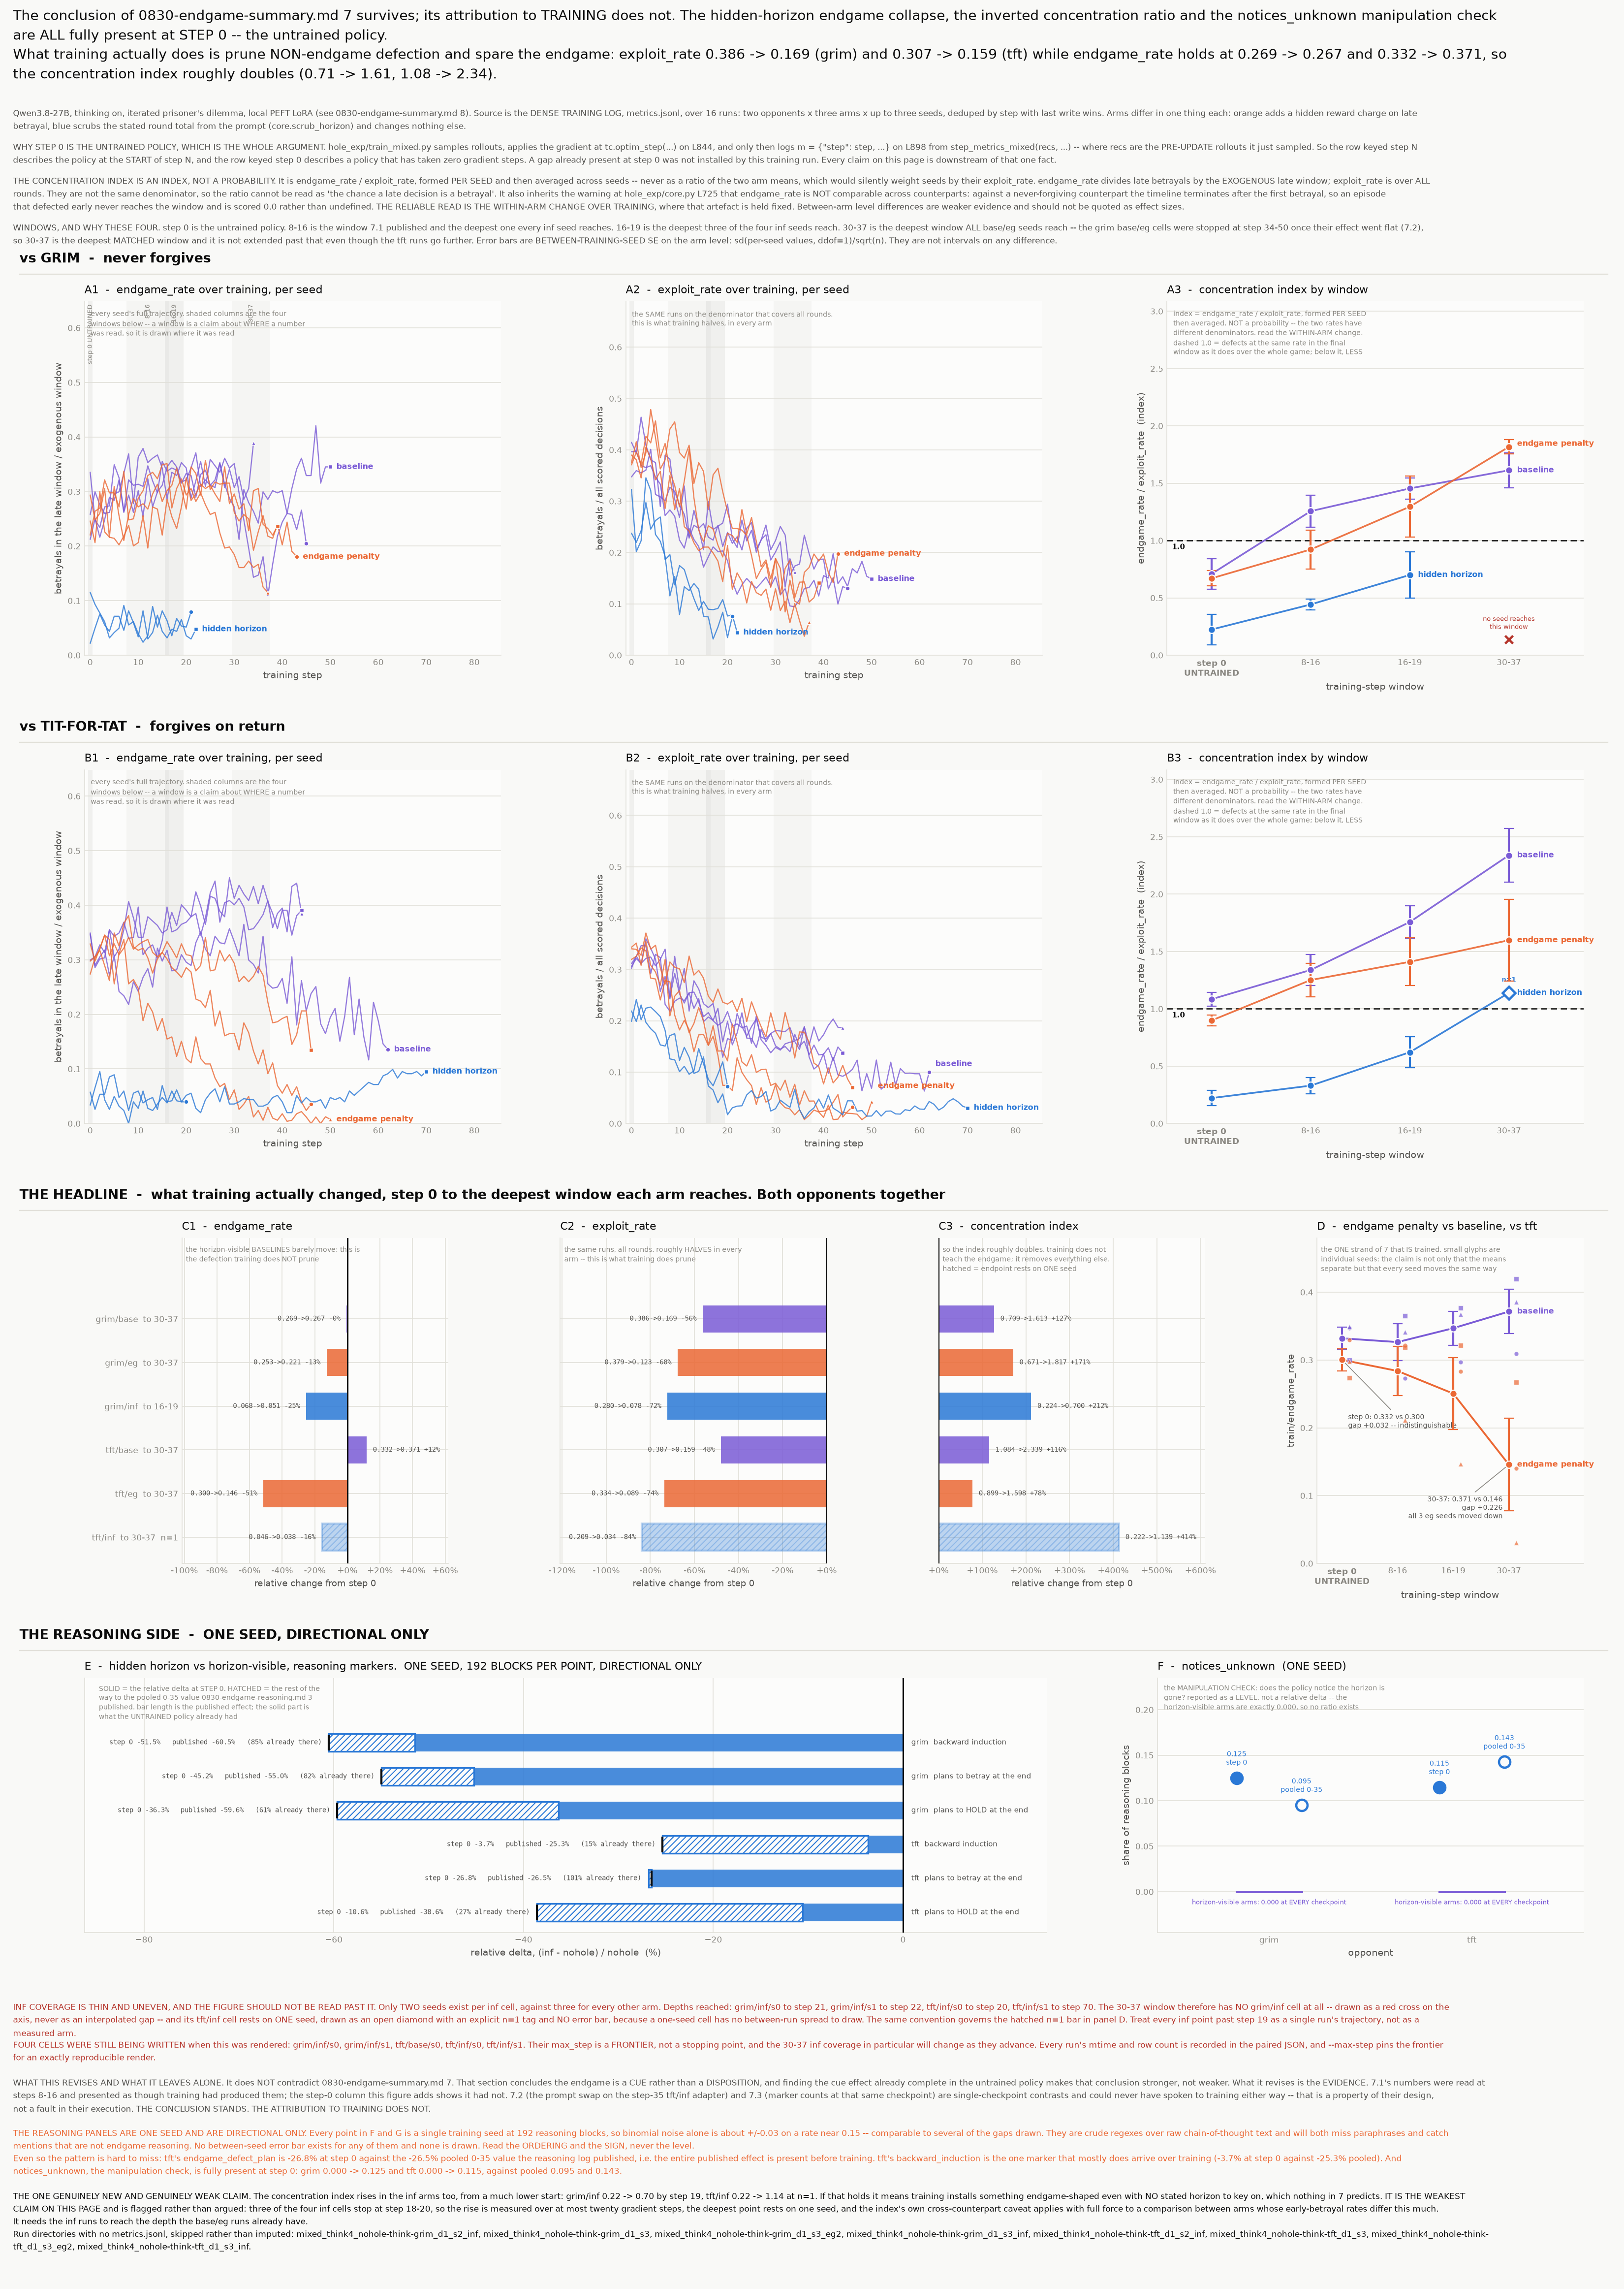

Write Python code to recreate this figure.
#!/usr/bin/env python
"""Which of §7's three strands is a TRAINING effect, and which was already true of the untrained policy?

    /home/allie/venvs/tools/bin/python fig1_training_vs_cue.py

  fig1_training_vs_cue.png       the figure
  fig1_training_vs_cue.json      every number drawn in it

WHAT THIS ASKS. `0830-endgame-summary.md` §7 concludes that "the endgame is a
cue, not a disposition" from three strands: §7.1 a training-log window at steps
8-16 showing the `inf` arm's endgame collapse and an inverted concentration
ratio; §7.2 a within-checkpoint prompt swap on the step-35 `tft/inf` adapter;
§7.3 marker counts at that same checkpoint. §7.2 and §7.3 are single-checkpoint
contrasts and by construction say nothing about training at all. §7.1 is read
off the training log, but at steps 8-16 -- eight to sixteen gradient steps in.
None of the three ever looks at where the policy STARTED. This figure adds that
column and asks which of the section's numbers training actually produced.

THE LOAD-BEARING PREMISE, AND WHY STEP 0 IS THE UNTRAINED POLICY. In
`hole_exp/train_mixed.py` the loop samples rollouts, then applies the gradient
at `tc.optim_step(...)` (L844), and only then logs `m = {"step": step, ...}`
(L898) -- and the metrics in that dict are computed by `step_metrics_mixed`
from `recs`, the PRE-UPDATE rollouts that were just sampled. So the row keyed
`step: N` describes the policy as it was at the START of step N, before step
N's update. The row keyed `step: 0` therefore describes a policy that has taken
ZERO gradient steps. Anything already present in that row was not installed by
this training run. That single fact is what makes the question answerable, and
everything below rests on it.

WHAT THE ANSWER TURNS OUT TO BE. Almost everything §7 rests on is present at
step 0, before a single gradient step:

  * the `inf` endgame collapse. `endgame_rate` 0.068 (grim) and 0.046 (tft) at
    step 0, against the 0.054 and 0.039 that §7.1 published at steps 8-16. It
    is flat. Training did not remove the endgame from the `inf` arm; the
    scrubbed prompt did, on the first rollout ever sampled.
  * the concentration inversion, which §7.1 calls "the point, not the first
    column". At step 0 `inf` already sits at 0.22 against 0.71 (grim/base) and
    1.08 (tft/base). The inversion is a step-0 property.
  * `notices_unknown`, the manipulation check: 0.125 (grim) and 0.115 (tft)
    against 0.000 for every horizon-visible arm, AT STEP 0. The policy
    represents the absence of the horizon and says so before it is trained.
  * most of §3's marker suppression. `tft`'s `endgame_defect_plan` is -26.8% at
    step 0 against the -26.5% pooled 0-35 value the reasoning log published --
    i.e. all of it, with nothing left for training to have contributed.

THREE THINGS DO GENUINELY CHANGE OVER TRAINING, AND ONE OF THEM IS THE HEADLINE.

  1. Overall defection roughly halves in every arm. `exploit_rate` runs
     0.386 -> 0.169 (grim/base), 0.307 -> 0.159 (tft/base), 0.280 -> 0.124
     (grim/inf), 0.209 -> 0.120 (tft/inf).
  2. Final-window defection does NOT fall with it in the horizon-visible
     baselines: `endgame_rate` 0.269 -> 0.267 (grim/base) and 0.332 -> 0.371
     (tft/base). Training prunes non-endgame defection and SPARES the endgame,
     so the concentration index roughly doubles: 0.71 -> 1.61 and 1.08 -> 2.34.
     THIS IS THE HEADLINE. Training does not teach the endgame. It removes
     everything else, and the endgame is what is left standing.
  3. The endgame penalty's suppression against `tft` is genuinely trained. At
     step 0 the `eg` arm is indistinguishable from baseline (`endgame_rate`
     0.332 vs 0.300, concentration 1.08 vs 0.90); by steps 30-37 it is clearly
     separated (0.371 vs 0.146), with all three seeds moving down.

A FOURTH, FLAGGED AS THE WEAKEST. The concentration rise happens in the `inf`
arms too, from a far lower start: grim/inf 0.22 -> 0.70 by step 19, tft/inf
0.22 -> 0.66 -> 1.14 at n=1. So training installs something endgame-shaped even
with no stated horizon to key on. Treat this as a hint: three of the four `inf`
cells stop at step 18-20, so the rise is measured over a very short run and the
deepest point rests on one seed.

WHAT THIS REVISES, AND WHAT IT LEAVES ALONE. It does NOT contradict §7. §7 says
the endgame is a cue rather than a disposition, and finding the cue effect
fully formed in the untrained policy makes that conclusion STRONGER, not
weaker. What it revises is the EVIDENCE: §7.1's numbers were read at steps 8-16
and presented as though training produced them, and §7.2/§7.3 are
single-checkpoint by construction and never could have spoken to training. The
conclusion stands. The attribution to training does not.

THE INDEX IS AN INDEX, NOT A PROBABILITY. `endgame_rate` divides `n_late` by
the exogenous `window`, while `exploit_rate` is over all rounds. They do not
share a denominator, so endgame_rate/exploit_rate cannot be read as "the chance
a late decision is a betrayal". It also inherits the warning `hole_exp/core.py`
sets out at L725: the rate is not comparable across counterparts, because a
never-forgiving counterpart terminates the timeline after the first betrayal so
episodes that defected early never reach the window and are scored 0.0 rather
than undefined. The reliable read here is the WITHIN-ARM change over training,
where the denominator artefact is held fixed. Between-arm level differences are
weaker evidence and the figure says so where it draws them.

LAYOUT. Opponent is BLOCK POSITION, one band each, never hue -- so the
condition colours keep the meaning they have everywhere else in this study
(purple baseline, orange endgame penalty, blue hidden horizon, and blue is used
for nothing that is not the `inf` arm). Bands 1 and 2 share all three y-axes,
so a vertical difference between them is the effect of forgiveness and nothing
else. Every panel is direct-labelled; there are no colour-key legends.

EVERY NUMBER IS RECOMPUTED AT RENDER TIME from the dense training logs and from
`0826_think_curves/reasoning_markers.json`. Nothing here is a cached string.
"""
from __future__ import annotations

import argparse
import datetime as dt
import json
import textwrap
from pathlib import Path

import numpy as np

import matplotlib
matplotlib.use("Agg")
matplotlib.rcParams["text.parse_math"] = False
import matplotlib.pyplot as plt  # noqa: E402
import matplotlib.ticker as mticker  # noqa: E402

HERE = Path(__file__).resolve().parent

PURPLE, ORANGE, BLUE, RED = "#7a5bd6", "#eb6834", "#2a78d6", "#b5342a"
INK, INK2, MUT, GRID, SURF = "#0b0b0b", "#52514e", "#898781", "#e1e0d9", "#fcfcfb"
PAPER = "#f9f9f7"

RUNS_DEFAULT = "/shared/allie/think4/runs"
RUN_TMPL = "mixed_think4_nohole-think-{opp}_d1_s{seed}{suf}"

EG_KEY, XP_KEY = "train/endgame_rate", "train/exploit_rate"
# quantity name -> the key it is actually stored under in metrics.jsonl. The
# two are NOT the same string and reading a row with the short name silently
# yields None for every step, which draws an empty panel rather than raising.
QKEY = {"endgame_rate": EG_KEY, "exploit_rate": XP_KEY}

# Opponent is BLOCK POSITION. (key, band heading)
BANDS = [("grim", "vs GRIM  -  never forgives"),
         ("tft", "vs TIT-FOR-TAT  -  forgives on return")]

# (arm key, run-dir suffix, label, colour)
ARMS = [("base", "", "baseline", PURPLE),
        ("eg", "_eg2", "endgame penalty", ORANGE),
        ("inf", "_inf", "hidden horizon", BLUE)]
ARM_COL = {a: c for a, _, _, c in ARMS}
ARM_LAB = {a: l for a, _, l, _ in ARMS}

SEEDS = [0, 1, 2, 3]

# (name, lo, hi, tick label, why this window)
WINDOWS = [
    ("step0", 0, 0, "step 0\nUNTRAINED",
     "rollouts sampled before step 0's optim_step: zero gradient steps taken"),
    ("early", 8, 16, "8-16",
     "the window 0830-endgame-summary.md 7.1 published; deepest one every "
     "inf seed reaches"),
    ("mid", 16, 19, "16-19",
     "the deepest window three of the four inf seeds reach"),
    ("late", 30, 37, "30-37",
     "deepest window all base/eg seeds reach. No grim/inf cell reaches it and "
     "only tft/inf s1 does"),
]
WNAMES = [w[0] for w in WINDOWS]
QUANTS = [("endgame_rate", "endgame_rate"), ("exploit_rate", "exploit_rate"),
          ("concentration", "concentration index")]

# reasoning side: one seed, 192 blocks per point
MARKERS = [("backward_induction", "backward induction"),
           ("endgame_defect_plan", "plans to betray at the end"),
           ("endgame_hold", "plans to HOLD at the end")]
CHECK = "notices_unknown"
REAS_MARKERS = [m for m, _ in MARKERS] + [CHECK]
POOL_HI = 35          # the pooled window 0830-endgame-reasoning.md 3 published

SEED_MK = ["o", "s", "^", "D", "v", "P"]


# ------------------------------------------------------------------ helpers --

def wrap(text, width):
    """`fig.text` does not wrap and an over-long line runs off the paper.

    Explicit newlines are paragraph breaks and survive; everything else is
    refilled to `width`. Widths come from the figure geometry and the point
    size rather than a per-string guess, so editing a footer sentence cannot
    silently push it off the right edge.
    """
    return "\n".join(
        "\n".join(textwrap.wrap(seg, width)) if seg.strip() else seg
        for seg in text.split("\n"))


def nlines(text):
    return text.count("\n") + 1


def mean(v):
    v = [x for x in v if x is not None]
    return float(np.mean(v)) if v else None


def se(v):
    """Between-training-seed SE: sd(per-seed values, ddof=1)/sqrt(n).

    Undefined at n=1, which is the point: a one-seed cell carries no
    between-run spread and must never be drawn with a bar.
    """
    v = [x for x in v if x is not None]
    if len(v) < 2:
        return None
    return float(np.std(v, ddof=1) / np.sqrt(len(v)))


def style(ax, title, ylab, note=None, xlab=None):
    ax.set_title(title, fontsize=10.5, color=INK, loc="left", pad=8)
    ax.set_ylabel(ylab, fontsize=9, color=INK2)
    if xlab:
        ax.set_xlabel(xlab, fontsize=9, color=INK2)
    ax.set_facecolor(SURF)
    ax.grid(True, axis="y", color=GRID, lw=0.8, zorder=0)
    ax.set_axisbelow(True)
    for s in ("top", "right"):
        ax.spines[s].set_visible(False)
    for s in ("left", "bottom"):
        ax.spines[s].set_color(GRID)
    ax.tick_params(colors=MUT, labelsize=8, length=0)
    if note:
        ax.text(0.015, 0.978, note, transform=ax.transAxes, fontsize=6.9,
                color=MUT, va="top", linespacing=1.35)


def fit_xlim(ax, lo, hi, left, right, extra_pt=10.0):
    """Expand the x-limits until the annotations anchored at the data extremes
    fit inside the axes.

    A string's width is a PHYSICAL quantity and the data range is not, so a
    pad expressed as a fraction of the data span is wrong by whatever the span
    happens to be. That is exactly how a -51% bar's number block ended up
    printed over the y-tick labels while a -84% bar's fitted comfortably: the
    smaller span got the smaller pad and needed the larger one. Solving
    R = D + (t_left + t_right)/a * R for the final range R sizes the pad from
    the axes width in inches and from the strings actually drawn.

    `left` and `right` are lists of (text, fontsize, is_monospace).
    """
    a = ax.get_position().width * ax.figure.get_figwidth()

    def widest(items):
        return max([(len(s) * fs * (0.602 if mono else 0.55) + extra_pt) / 72.0
                    for s, fs, mono in items], default=0.0)

    tl, tr = widest(left), widest(right)
    D = (hi - lo) or 1.0
    # floor the denominator: if the annotations are wider than the panel there
    # is no range that fits them and the right answer is a smaller font, not an
    # infinite axis. The floor makes that failure visible instead of unbounded.
    R = D / max(0.30, 1.0 - (tl + tr) / a)
    ax.set_xlim(lo - (tl / a) * R, hi + (tr / a) * R)


def stagger(tags, gap):
    """Push direct labels apart in y so two arms ending at the same level do
    not stack their names on top of each other. Labels are the only thing
    carrying which line is which, so a collision is a loss of information."""
    tags.sort()
    for i in range(1, len(tags)):
        tags[i][0] = max(tags[i][0], tags[i - 1][0] + gap)
    return tags


# -------------------------------------------------------------- data layer --

def read_metrics(path):
    """One run's dense log -> {step: row}. Dedupe by step, LAST WRITE WINS.

    Restarts re-emit steps they have already written, so the file is not
    guaranteed one row per step and `wc -l` is not a step count.
    """
    d = {}
    for line in path.open():
        line = line.strip()
        if not line:
            continue
        r = json.loads(line)
        d[int(r["step"])] = r
    return d


def load_runs(root, max_step):
    """Every (opponent, arm, seed) cell that has a metrics file on disk.

    Run directories with no `metrics.jsonl` are skipped, not faked: the s3
    seeds and two of the `inf` cells were never launched.
    """
    cells, missing, prov = {}, [], {}
    for opp, _ in BANDS:
        for arm, suf, _, _ in ARMS:
            for s in SEEDS:
                name = RUN_TMPL.format(opp=opp, seed=s, suf=suf)
                p = root / name / "metrics.jsonl"
                if not p.exists():
                    missing.append(name)
                    continue
                rows = read_metrics(p)
                if max_step is not None:
                    rows = {k: v for k, v in rows.items() if k <= max_step}
                if not rows:
                    missing.append(name)
                    continue
                cells[(opp, arm, s)] = rows
                st = p.stat()
                prov[f"{opp}/{arm}/s{s}"] = {
                    "run_dir": name,
                    "n_rows_after_dedupe": len(rows),
                    "min_step": min(rows), "max_step": max(rows),
                    "mtime_utc": dt.datetime.fromtimestamp(
                        st.st_mtime, dt.timezone.utc).strftime(
                            "%Y-%m-%dT%H:%M:%SZ"),
                }
    return cells, sorted(missing), prov


def window_cell(rows, lo, hi):
    """Mean of each rate over the steps of one window, for ONE seed.

    Returns None when the seed has no step inside the window at all, which is
    how a cell goes missing rather than being silently imputed.
    """
    ks = [k for k in sorted(rows) if lo <= k <= hi]
    e = [rows[k][EG_KEY] for k in ks if rows[k].get(EG_KEY) is not None]
    x = [rows[k][XP_KEY] for k in ks if rows[k].get(XP_KEY) is not None]
    if not e or not x:
        return None
    em, xm = float(np.mean(e)), float(np.mean(x))
    return {"endgame_rate": em, "exploit_rate": xm,
            "concentration": (em / xm) if xm else None,
            "n_steps": len(ks), "steps": ks}


def aggregate(cells):
    """Per arm per window: the three quantities, averaged ACROSS SEEDS.

    The concentration index is formed PER SEED and only then averaged. A ratio
    of the two arm means is a different estimator -- it silently weights seeds
    by their exploit_rate -- and is never what is drawn or recorded here.
    """
    out, seeds_of = {}, {}
    for opp, _ in BANDS:
        for arm, _, _, _ in ARMS:
            seeds = sorted(s for (o, a, s) in cells if o == opp and a == arm)
            seeds_of[f"{opp}/{arm}"] = seeds
            for wname, lo, hi, _, _ in WINDOWS:
                per = {q: [] for q, _ in QUANTS}
                used, nsteps = [], []
                for s in seeds:
                    c = window_cell(cells[(opp, arm, s)], lo, hi)
                    if c is None:
                        continue
                    used.append(s)
                    nsteps.append(c["n_steps"])
                    for q, _ in QUANTS:
                        per[q].append(c[q])
                rec = {}
                for q, _ in QUANTS:
                    v = [z for z in per[q] if z is not None]
                    rec[q] = None if not v else {
                        "mean": float(np.mean(v)), "se": se(v),
                        "per_seed": [round(z, 4) for z in v], "n": len(v)}
                rec["seeds"] = seeds
                rec["seeds_in_window"] = used
                rec["n_steps_per_seed"] = nsteps
                out[f"{opp}/{arm}/{wname}"] = rec
            out[f"{opp}/{arm}/max_step"] = {
                f"s{s}": max(cells[(opp, arm, s)]) for s in seeds}
    return out, seeds_of


def get(agg, opp, arm, wname, q):
    """(mean, se, n) for one drawn point, or (None, None, 0) if the cell is
    absent. `se` is None at n=1 by construction of `se`."""
    c = (agg.get(f"{opp}/{arm}/{wname}") or {}).get(q)
    if not c:
        return None, None, 0
    return c["mean"], c["se"], c["n"]


def deepest(agg, opp, arm, q):
    """The deepest window this arm actually reaches, and its value there.

    `late` is missing entirely for grim/inf and is n=1 for tft/inf, so the
    step-0-to-end comparison has to name the window it ended at rather than
    assume every arm got to the same place.
    """
    for wname in reversed(WNAMES[1:]):
        m, s, n = get(agg, opp, arm, wname, q)
        if m is not None:
            return wname, m, s, n
    return None, None, None, 0


# --------------------------------------------------------------- reasoning --

def reasoning(path):
    """inf-vs-horizon-visible marker deltas AT STEP 0 against POOLED 0-35.

    ONE SEED, 192 blocks per point. `reasoning_markers.json` is cell -> marker
    -> step -> rate; the pooled figure the reasoning log published is the
    unweighted mean over the shared checkpoints in [0, 35], and pooling is done
    here from source rather than copied out of the log.
    """
    if not path.exists():
        return None
    R = json.loads(path.read_text())
    raw, rel, checks = {}, {}, {}
    for opp, _ in BANDS:
        vis, inf = f"{opp}/nohole", f"{opp}/inf"
        if vis not in R or inf not in R:
            continue
        for m in REAS_MARKERS:
            if m not in R[vis] or m not in R[inf]:
                continue
            shared = sorted(set(int(s) for s in R[vis][m])
                            & set(int(s) for s in R[inf][m]))
            pool = [s for s in shared if 0 <= s <= POOL_HI]
            if 0 not in shared or not pool:
                continue
            v0, i0 = R[vis][m]["0"], R[inf][m]["0"]
            vp = float(np.mean([R[vis][m][str(s)] for s in pool]))
            ip = float(np.mean([R[inf][m][str(s)] for s in pool]))
            raw[f"{opp}/{m}"] = {
                "visible_step0": v0, "inf_step0": i0,
                "visible_pooled_0_%d" % POOL_HI: vp,
                "inf_pooled_0_%d" % POOL_HI: ip,
                "pooled_steps": pool, "n_pooled_checkpoints": len(pool)}
            if m == CHECK:
                # nohole is 0.000 at every checkpoint, so a RELATIVE delta is
                # a division by zero. This marker is reported as a LEVEL.
                checks[opp] = {
                    "visible_step0": v0, "inf_step0": i0,
                    "visible_pooled": vp, "inf_pooled": ip,
                    "note": "horizon-visible arm is exactly 0.000 at every "
                            "checkpoint, so no relative delta is defined; "
                            "reported as a level."}
                continue
            rel[f"{opp}/{m}"] = {
                "rel_at_step0": (i0 - v0) / v0 if v0 else None,
                "rel_pooled_0_%d" % POOL_HI: (ip - vp) / vp if vp else None,
            }
            r0 = rel[f"{opp}/{m}"]["rel_at_step0"]
            rp = rel[f"{opp}/{m}"]["rel_pooled_0_%d" % POOL_HI]
            rel[f"{opp}/{m}"]["share_of_pooled_effect_present_at_step0"] = (
                (r0 / rp) if rp else None)
    # the step0 / step35 levels for every cell, so the panel is auditable
    per_cell = {}
    for cell in [f"{o}/{a}" for o, _ in BANDS
                 for a in ("nohole", "eg", "inf")]:
        if cell not in R:
            continue
        per_cell[cell] = {m: {"step0": R[cell][m].get("0"),
                              "step35": R[cell][m].get("35")}
                          for m in REAS_MARKERS if m in R[cell]}
    return {"raw": raw, "rel": rel, "checks": checks, "per_cell": per_cell}


# ------------------------------------------------------- panels: band 1 & 2 --

def traj_panel(ax, opp, cells, q, xmax, ylim, note, show_win_labels=False):
    """Every seed's full trajectory, so the reader sees SHAPES not four points.

    The four analysis windows are shaded behind the lines: a window is a claim
    about where a number was read, and it should be visible where it was read.
    """
    for wi, (_, lo, hi, _, _) in enumerate(WINDOWS):
        a, b = (lo - 0.45, hi + 0.45) if hi > lo else (lo - 0.45, lo + 0.45)
        ax.axvspan(a, b, color=MUT, alpha=0.10 if wi % 2 == 0 else 0.06,
                   lw=0, zorder=0.5)

    key = QKEY[q]
    tags = []
    for arm, _, lab, col in ARMS:
        seeds = sorted(s for (o, a, s) in cells if o == opp and a == arm)
        if not seeds:
            continue
        endpoints = []
        for i, s in enumerate(seeds):
            rows = cells[(opp, arm, s)]
            ks = [k for k in sorted(rows) if rows[k].get(key) is not None]
            ys = [rows[k][key] for k in ks]
            if not ks:
                continue
            ax.plot(ks, ys, color=col, lw=1.15, alpha=0.80, zorder=3,
                    solid_capstyle="round")
            # a dot at the frontier: where this seed actually stops is part of
            # the evidence, not incidental
            ax.plot([ks[-1]], [ys[-1]], marker=SEED_MK[i % len(SEED_MK)],
                    ms=4.2, color=col, mec=SURF, mew=0.7, ls="none", zorder=4)
            endpoints.append((ks[-1], ys[-1]))
        if endpoints:
            xe, ye = max(endpoints)
            tags.append([ye, xe, lab, col])

    gap = (ylim[1] - ylim[0]) * 0.062
    for ye, xe, lab, col in stagger(tags, gap):
        ax.annotate(lab, (xe, ye), textcoords="offset points", xytext=(6, 0),
                    ha="left", va="center", fontsize=7.6, color=col,
                    fontweight="bold", annotation_clip=False)

    if show_win_labels:
        for _, lo, hi, tick, _ in WINDOWS:
            ax.annotate(tick.replace("\n", " "), ((lo + hi) / 2.0, ylim[1]),
                        textcoords="offset points", xytext=(0, -3),
                        ha="center", va="top", fontsize=6.2, color=MUT,
                        rotation=90, annotation_clip=False)

    # The pad is anchored at the GLOBAL deepest step and sized from the same
    # three arm labels in both bands, so the two bands come out with an
    # identical x-axis: a shared axis drawn at two scales is not a shared axis.
    fit_xlim(ax, -1.2, xmax, [],
             [(lab, 7.6, False) for _, _, lab, _ in ARMS])
    ax.set_ylim(*ylim)
    style(ax, "", "", note=note)


def window_panel(ax, opp, agg, q, ylim, note, hline=None):
    """The four windows side by side, one line per arm, between-seed SE.

    n=1 cells are drawn as an OPEN diamond with no bar and an explicit "n=1"
    tag; a cell no seed reaches is drawn as a red cross on the axis rather than
    left as a gap the eye will interpolate through.
    """
    xs = list(range(len(WINDOWS)))
    tags = []
    for arm, _, lab, col in ARMS:
        px, py, single, absent = [], [], [], []
        for xi, wname in enumerate(WNAMES):
            m, s, n = get(agg, opp, arm, wname, q)
            if m is None:
                absent.append(xi)
                continue
            px.append(xi)
            py.append(m)
            if n >= 2:
                ax.errorbar([xi], [m], yerr=[s], color=col, lw=0,
                            elinewidth=2.0, capsize=5, capthick=2.0,
                            marker="o", ms=7.0, mec=SURF, mew=1.1, zorder=5)
            else:
                single.append((xi, m))
        if px:
            ax.plot(px, py, color=col, lw=1.7, alpha=0.9, zorder=4)
            tags.append([py[-1], px[-1], lab, col])
        for xi, m in single:
            ax.plot([xi], [m], marker="D", ms=8.5, mfc=SURF, mec=col, mew=2.2,
                    ls="none", zorder=6)
            ax.annotate("n=1", (xi, m), textcoords="offset points",
                        xytext=(0, 11), ha="center", fontsize=6.4, color=col,
                        fontweight="bold", annotation_clip=False)
        for xi in absent:
            # Above the marker, not below it: below, the label fell outside the
            # axes and was clipped by the x tick labels.
            yx = ylim[0] + (ylim[1] - ylim[0]) * 0.045
            ax.plot([xi], [yx], marker="x", ms=8, color=RED, mew=2.2,
                    ls="none", zorder=6)
            ax.annotate("no seed reaches\nthis window", (xi, yx),
                        textcoords="offset points", xytext=(0, 9),
                        ha="center", va="bottom", fontsize=6.2, color=RED,
                        linespacing=1.25, annotation_clip=False)

    gap = (ylim[1] - ylim[0]) * 0.075
    for ye, xe, lab, col in stagger(tags, gap):
        ax.annotate(lab, (xe, ye), textcoords="offset points", xytext=(8, 0),
                    ha="left", va="center", fontsize=7.6, color=col,
                    fontweight="bold", annotation_clip=False)

    if hline is not None:
        # The line is explained in the PANEL NOTE, not beside itself: every
        # interior position along y=1.0 is either on a drawn line or on an
        # arm's direct label, and the note's top-left corner is the one region
        # of this panel that no series enters.
        ax.axhline(hline, color=INK, lw=1.2, ls=(0, (5, 3)), zorder=2)
        ax.annotate(f"{hline:.1f}", (-0.40, hline), textcoords="offset points",
                    xytext=(0, -3), ha="left", va="top", fontsize=7.0,
                    color=INK, fontweight="bold")

    # Room for the direct labels INSIDE the axes: at the default right margin
    # "endgame penalty" ran off the edge of the paper.
    fit_xlim(ax, -0.45, max([t[1] for t in tags], default=len(WINDOWS) - 1),
             [], [(t[2], 7.6, False) for t in tags])
    ax.set_ylim(*ylim)
    ax.set_xticks(xs)
    ax.set_xticklabels([w[3] for w in WINDOWS], fontsize=7.8, color=INK2)
    ax.get_xticklabels()[0].set_color(INK)
    ax.get_xticklabels()[0].set_fontweight("bold")
    style(ax, "", "", note=note)


# ------------------------------------------------------------ panel: band 3 --

def change_rows(agg, q):
    """One row per arm: step-0 level, deepest level reached, relative change.

    `deepest` names the window each arm actually got to, because they did not
    all get to the same one -- no grim/inf cell reaches 30-37 and the tft/inf
    cell there is a single seed.
    """
    rows = []
    for opp, _ in BANDS:
        for arm, _, _, col in ARMS:
            a, _, _ = get(agg, opp, arm, "step0", q)
            wn, b, _, n = deepest(agg, opp, arm, q)
            if a is None or b is None or not a:
                continue
            rows.append({"q": q, "opp": opp, "arm": arm, "col": col,
                         "start": a, "end": b, "window": wn, "n_end": n,
                         "rel": b / a - 1.0})
    return rows


def change_panel(ax, agg, q, record, show_labels):
    """THE HEADLINE, one quantity at a time.

    Relative change rather than absolute, because the claim is about the three
    quantities MOVING DIFFERENTLY: defection overall halves, endgame defection
    does not, so the index doubles. Each bar prints the absolute endpoints it
    was formed from, so the relative framing never hides its own levels.

    ONE X-SCALE PER QUANTITY, three panels rather than one. On a single shared
    scale the concentration group runs to +414% (tft/inf, one seed) while the
    whole endgame_rate group lives inside +/-52%, which squeezes the headline
    contrast -- exploit_rate falling while endgame_rate does not -- into a few
    pixels. The cost is that the comparison is across panels, and it is paid
    back by every bar carrying its own numbers.
    """
    rows = change_rows(agg, q)
    lo = min([0.0] + [r["rel"] for r in rows])
    hi = max([0.0] + [r["rel"] for r in rows])

    FS = 6.8
    left_t, right_t = [], []
    for i, r in enumerate(rows):
        one = r["n_end"] < 2
        ax.barh(i, r["rel"], height=0.62, color=r["col"],
                alpha=0.30 if one else 0.85,
                edgecolor=r["col"], lw=2.0 if one else 0.0,
                hatch="////" if one else None, zorder=3)
        side = 1 if r["rel"] >= 0 else -1
        txt = f"{r['start']:.3f}->{r['end']:.3f} {r['rel'] * 100:+.0f}%"
        (right_t if side > 0 else left_t).append((txt, FS, True))
        ax.annotate(txt, (r["rel"], i), textcoords="offset points",
                    xytext=(6 * side, 0), ha="left" if side > 0 else "right",
                    va="center", fontsize=FS, color=INK2,
                    family="monospace", annotation_clip=False)
        record[f"{r['opp']}/{r['arm']}/{r['q']}"] = {
            "step0": r["start"], "end_window": r["window"], "end": r["end"],
            "relative_change": r["rel"], "n_seeds_at_end": r["n_end"]}

    ax.set_yticks(range(len(rows)))
    if show_labels:
        # The endpoint window rides on the ROW label, once, rather than on
        # every bar in all three panels: it is a property of the arm's
        # coverage, identical across the three quantities.
        wlab = {w[0]: w[3].replace("\n", " ") for w in WINDOWS}
        ax.set_yticklabels(
            [f"{r['opp']}/{r['arm']}  to {wlab[r['window']]}"
             + ("  n=1" if r["n_end"] < 2 else "") for r in rows],
            fontsize=7.3, color=INK2)
        for t, r in zip(ax.get_yticklabels(), rows):
            t.set_color(r["col"])
    else:
        ax.set_yticklabels([])
    ax.invert_yaxis()
    ax.axvline(0, color=INK, lw=1.5, zorder=4)
    fit_xlim(ax, lo, hi, left_t, right_t)
    # top padding leaves the panel note a clear strip: the note is the only
    # place several of these panels state what they are
    ax.set_ylim(len(rows) - 0.4, -1.85)
    ax.grid(True, axis="x", color=GRID, lw=0.8, zorder=0)
    ax.grid(False, axis="y")
    return rows


def trained_panel(ax, agg, record, note):
    """The one strand that IS trained: the endgame penalty against tft.

    Per-seed points as well as arm means, because the claim is not only that
    the means separate but that ALL THREE seeds move the same way -- which a
    mean with an error bar cannot show and a per-seed point can.
    """
    opp = "tft"
    tags = []
    for arm in ("base", "eg"):
        col = ARM_COL[arm]
        px, py = [], []
        for xi, wname in enumerate(WNAMES):
            c = (agg.get(f"{opp}/{arm}/{wname}") or {}).get("endgame_rate")
            if not c:
                continue
            px.append(xi)
            py.append(c["mean"])
            for i, v in enumerate(c["per_seed"]):
                ax.plot([xi + 0.13], [v], marker=SEED_MK[i % len(SEED_MK)],
                        ms=4.4, color=col, alpha=0.70, mec=SURF, mew=0.6,
                        ls="none", zorder=4)
            if c["se"] is not None:
                ax.errorbar([xi], [c["mean"]], yerr=[c["se"]], color=col, lw=0,
                            elinewidth=2.0, capsize=5, capthick=2.0,
                            marker="o", ms=7.0, mec=SURF, mew=1.1, zorder=5)
        if px:
            ax.plot(px, py, color=col, lw=1.8, zorder=3)
            tags.append([py[-1], px[-1], ARM_LAB[arm], col])
        record[arm] = {
            w: (lambda c: None if not c else
                {"mean": c["mean"], "se": c["se"], "per_seed": c["per_seed"],
                 "n": c["n"]})(
                    (agg.get(f"{opp}/{arm}/{w}") or {}).get("endgame_rate"))
            for w in WNAMES}

    b0 = (agg.get(f"{opp}/base/step0") or {}).get("endgame_rate")
    e0 = (agg.get(f"{opp}/eg/step0") or {}).get("endgame_rate")
    bl = (agg.get(f"{opp}/base/late") or {}).get("endgame_rate")
    el = (agg.get(f"{opp}/eg/late") or {}).get("endgame_rate")
    if b0 and e0 and bl and el:
        record["gap_step0"] = b0["mean"] - e0["mean"]
        record["gap_late"] = bl["mean"] - el["mean"]
        record["all_eg_seeds_fall_step0_to_late"] = bool(
            len(e0["per_seed"]) == len(el["per_seed"])
            and all(b < a for a, b in zip(e0["per_seed"], el["per_seed"])))
        # Thrown DOWN-right into the empty lower-left quadrant. Up and to the
        # right the second line is long enough to reach the 8-16 error bar,
        # and higher still it reaches the panel note.
        ax.annotate(f"step 0: {b0['mean']:.3f} vs {e0['mean']:.3f}\n"
                    f"gap {record['gap_step0']:+.3f} -- indistinguishable",
                    (0, min(b0["mean"], e0["mean"])),
                    textcoords="offset points", xytext=(6, -52),
                    fontsize=6.8, color=INK2, ha="left", va="top",
                    annotation_clip=False,
                    arrowprops=dict(arrowstyle="-", color=MUT, lw=0.8,
                                    shrinkB=4))
        ax.annotate(f"30-37: {bl['mean']:.3f} vs {el['mean']:.3f}\n"
                    f"gap {record['gap_late']:+.3f}"
                    + ("\nall 3 eg seeds moved down"
                       if record["all_eg_seeds_fall_step0_to_late"] else ""),
                    (3, el["mean"]), textcoords="offset points",
                    xytext=(-6, -30), fontsize=6.8, color=INK2, ha="right",
                    va="top", annotation_clip=False,
                    arrowprops=dict(arrowstyle="-", color=MUT, lw=0.8))

    gap = 0.030
    for ye, xe, lab, col in stagger(tags, gap):
        ax.annotate(lab, (xe, ye), textcoords="offset points", xytext=(8, 0),
                    ha="left", va="center", fontsize=7.6, color=col,
                    fontweight="bold", annotation_clip=False)
    fit_xlim(ax, -0.45, max([t[1] for t in tags], default=len(WINDOWS) - 1),
             [], [(t[2], 7.6, False) for t in tags])
    ax.set_ylim(0, 0.48)
    ax.set_xticks(range(len(WINDOWS)))
    ax.set_xticklabels([w[3] for w in WINDOWS], fontsize=7.8, color=INK2)
    ax.get_xticklabels()[0].set_color(INK)
    ax.get_xticklabels()[0].set_fontweight("bold")
    style(ax, "", "", note=note)


# ------------------------------------------------------------ panel: band 4 --

def marker_panel(ax, reas, note):
    """How much of the published marker suppression was there before training.

    The solid segment is the relative delta AT STEP 0; the open extension runs
    on to the pooled 0-35 value the reasoning log published. Bar length is the
    published effect; the SOLID part is the share of it the untrained policy
    already had. For tft's `endgame_defect_plan` there is no extension at all.
    """
    rows = [(opp, m, lab) for opp, _ in BANDS for m, lab in MARKERS
            if f"{opp}/{m}" in reas["rel"]]
    if not rows:
        return {}
    out = {}
    lo, hi = 0.0, 0.0
    left_t, right_t = [], []
    for xi, (opp, m, lab) in enumerate(rows):
        r = reas["rel"][f"{opp}/{m}"]
        r0 = r["rel_at_step0"] * 100.0
        rp = r["rel_pooled_0_%d" % POOL_HI] * 100.0
        lo = min(lo, r0, rp)
        hi = max(hi, r0, rp)
        ax.barh(xi, r0, height=0.52, color=BLUE, alpha=0.85, lw=0, zorder=3)
        ax.barh(xi, rp - r0, left=r0, height=0.52, color=SURF,
                edgecolor=BLUE, lw=1.6, hatch="////", zorder=3)
        ax.plot([rp], [xi], marker="|", ms=15, color=INK, mew=2.0, zorder=5)
        share = r["share_of_pooled_effect_present_at_step0"]
        num = (f"step 0 {r0:+.1f}%   published {rp:+.1f}%"
               + (f"   ({share * 100:.0f}% already there)"
                  if share is not None else ""))
        left_t.append((num, 6.9, True))
        ax.annotate(num, (min(r0, rp), xi), textcoords="offset points",
                    xytext=(-7, 0), ha="right", va="center", fontsize=6.9,
                    color=INK2, family="monospace", annotation_clip=False)
        # Row identity DIRECT-LABELLED inside the panel. Every bar is negative,
        # so the whole x > 0 half is empty; as y-tick labels these ran off the
        # left edge of the paper.
        name = f"{opp}  {lab}"
        right_t.append((name, 7.4, False))
        ax.annotate(name, (0, xi), textcoords="offset points",
                    xytext=(8, 0), ha="left", va="center", fontsize=7.4,
                    color=INK2)
        out[f"{opp}/{m}"] = {"rel_at_step0": r["rel_at_step0"],
                             "rel_pooled": r["rel_pooled_0_%d" % POOL_HI],
                             "share_present_at_step0": share}
    ax.set_yticks([])
    ax.invert_yaxis()
    ax.axvline(0, color=INK, lw=1.5, zorder=4)
    fit_xlim(ax, lo, hi, left_t, right_t)
    ax.set_ylim(len(rows) - 0.4, -1.9)
    ax.grid(True, axis="x", color=GRID, lw=0.8, zorder=0)
    ax.grid(False, axis="y")
    style(ax, "", "", note=note)
    return out


def check_panel(ax, reas, note):
    """The manipulation check, as a LEVEL: does the policy notice the horizon
    is gone? The horizon-visible arms sit at exactly 0.000 at every checkpoint,
    so there is no relative delta to take and none is invented."""
    ch = reas["checks"]
    xs, out = [], {}
    for oi, (opp, _) in enumerate(BANDS):
        if opp not in ch:
            continue
        c = ch[opp]
        xs.append((oi, opp))
        for dx, key, mfc, tag in ((-0.16, "inf_step0", BLUE, "step 0"),
                                  (0.16, "inf_pooled", SURF, "pooled 0-35")):
            ax.plot([oi + dx], [c[key]], marker="o", ms=11, mfc=mfc,
                    mec=BLUE, mew=2.2, ls="none", zorder=5)
            ax.annotate(f"{c[key]:.3f}\n{tag}", (oi + dx, c[key]),
                        textcoords="offset points", xytext=(0, 13),
                        ha="center", fontsize=6.9, color=BLUE,
                        annotation_clip=False)
        ax.plot([oi - 0.16, oi + 0.16], [c["visible_step0"],
                                         c["visible_pooled"]],
                color=PURPLE, lw=2.4, zorder=4)
        ax.annotate("horizon-visible arms: 0.000 at EVERY checkpoint",
                    (oi, c["visible_step0"]), textcoords="offset points",
                    xytext=(0, -7), ha="center", va="top", fontsize=6.4,
                    color=PURPLE, annotation_clip=False)
        out[opp] = c
    ax.set_xticks([i for i, _ in xs])
    ax.set_xticklabels([o for _, o in xs], fontsize=8.6, color=INK2)
    ax.set_xlim(-0.55, len(BANDS) - 0.45)
    ax.set_ylim(-0.045, 0.235)
    style(ax, "", "", note=note)
    return out


# ------------------------------------------------------------------- text --

def page_text(agg, reas, prov, missing, live, args):
    """Suptitle, header block, footer block. Every number read from the data.

    A stale hardcoded string is the worst defect this repo's figure audits
    find, so nothing here is written by hand: the headline claim, the coverage
    line and every caveat's numbers are formatted from the arguments.
    """
    def g(opp, arm, w, q):
        m, s, n = get(agg, opp, arm, w, q)
        return m

    gb0, gbl = g("grim", "base", "step0", "concentration"), \
        g("grim", "base", "late", "concentration")
    tb0, tbl = g("tft", "base", "step0", "concentration"), \
        g("tft", "base", "late", "concentration")
    gx0, gxl = g("grim", "base", "step0", "exploit_rate"), \
        g("grim", "base", "late", "exploit_rate")
    ge0, gel = g("grim", "base", "step0", "endgame_rate"), \
        g("grim", "base", "late", "endgame_rate")
    tx0, txl = g("tft", "base", "step0", "exploit_rate"), \
        g("tft", "base", "late", "exploit_rate")
    te0, tel = g("tft", "base", "step0", "endgame_rate"), \
        g("tft", "base", "late", "endgame_rate")
    gi0, gie = g("grim", "inf", "step0", "endgame_rate"), \
        g("grim", "inf", "early", "endgame_rate")
    ti0, tie = g("tft", "inf", "step0", "endgame_rate"), \
        g("tft", "inf", "early", "endgame_rate")
    gic, tic = g("grim", "inf", "step0", "concentration"), \
        g("tft", "inf", "step0", "concentration")

    title = (
        "The conclusion of 0830-endgame-summary.md 7 survives; its attribution "
        "to TRAINING does not. The hidden-horizon endgame collapse, the "
        "inverted concentration ratio and the notices_unknown manipulation "
        f"check are ALL fully present at STEP 0 -- the untrained policy.\nWhat "
        f"training actually does is prune NON-endgame defection and spare the "
        f"endgame: exploit_rate {gx0:.3f} -> {gxl:.3f} (grim) and "
        f"{tx0:.3f} -> {txl:.3f} (tft) while endgame_rate holds at "
        f"{ge0:.3f} -> {gel:.3f} and {te0:.3f} -> {tel:.3f}, so the "
        f"concentration index roughly doubles ({gb0:.2f} -> {gbl:.2f}, "
        f"{tb0:.2f} -> {tbl:.2f}).")

    n_runs = len(prov)
    depths = ", ".join(
        f"{k} to step {v['max_step']}"
        for k, v in sorted(prov.items()) if "/inf/" in k)
    lines = [
        "Qwen3.8-27B, thinking on, iterated prisoner's dilemma, local PEFT LoRA "
        "(see 0830-endgame-summary.md 8). Source is the DENSE TRAINING LOG, "
        f"metrics.jsonl, over {n_runs} runs: two opponents x three arms x up to "
        "three seeds, deduped by step with last write wins. Arms differ in one "
        "thing each: orange adds a hidden reward charge on late betrayal, blue "
        "scrubs the stated round total from the prompt (core.scrub_horizon) and "
        "changes nothing else.",

        "WHY STEP 0 IS THE UNTRAINED POLICY, WHICH IS THE WHOLE ARGUMENT. "
        "hole_exp/train_mixed.py samples rollouts, applies the gradient at "
        "tc.optim_step(...) on L844, and only then logs m = {\"step\": step, "
        "...} on L898 from step_metrics_mixed(recs, ...) -- where recs are the "
        "PRE-UPDATE rollouts it just sampled. So the row keyed step N describes "
        "the policy at the START of step N, and the row keyed step 0 describes "
        "a policy that has taken zero gradient steps. A gap already present at "
        "step 0 was not installed by this training run. Every claim on this "
        "page is downstream of that one fact.",

        "THE CONCENTRATION INDEX IS AN INDEX, NOT A PROBABILITY. It is "
        "endgame_rate / exploit_rate, formed PER SEED and then averaged across "
        "seeds -- never as a ratio of the two arm means, which would silently "
        "weight seeds by their exploit_rate. endgame_rate divides late "
        "betrayals by the EXOGENOUS late window; exploit_rate is over ALL "
        "rounds. They are not the same denominator, so the ratio cannot be "
        "read as 'the chance a late decision is a betrayal'. It also inherits "
        "the warning at hole_exp/core.py L725 that endgame_rate is NOT "
        "comparable across counterparts: against a never-forgiving counterpart "
        "the timeline terminates after the first betrayal, so an episode that "
        "defected early never reaches the window and is scored 0.0 rather than "
        "undefined. THE RELIABLE READ IS THE WITHIN-ARM CHANGE OVER TRAINING, "
        "where that artefact is held fixed. Between-arm level differences are "
        "weaker evidence and should not be quoted as effect sizes.",

        f"WINDOWS, AND WHY THESE FOUR. step 0 is the untrained policy. 8-16 is "
        f"the window 7.1 published and the deepest one every inf seed reaches. "
        f"16-19 is the deepest three of the four inf seeds reach. 30-37 is the "
        f"deepest window ALL base/eg seeds reach -- the grim base/eg cells were "
        f"stopped at step 34-50 once their effect went flat (7.2), so 30-37 is "
        f"the deepest MATCHED window and it is not extended past that even "
        f"though the tft runs go further. Error bars are BETWEEN-TRAINING-SEED "
        f"SE on the arm level: sd(per-seed values, ddof=1)/sqrt(n). They are "
        f"not intervals on any difference.",
    ]

    foot = []

    foot.append((RED,
        "INF COVERAGE IS THIN AND UNEVEN, AND THE FIGURE SHOULD NOT BE READ "
        "PAST IT. Only TWO seeds exist per inf cell, against three for every "
        f"other arm. Depths reached: {depths}. The 30-37 window therefore has "
        "NO grim/inf cell at all -- drawn as a red cross on the axis, never as "
        "an interpolated gap -- and its tft/inf cell rests on ONE seed, drawn "
        "as an open diamond with an explicit n=1 tag and NO error bar, because "
        "a one-seed cell has no between-run spread to draw. The same convention "
        "governs the hatched n=1 bar in panel D. Treat every inf point past "
        "step 19 as a single run's trajectory, not as a measured arm."
        + (f"\nFOUR CELLS WERE STILL BEING WRITTEN when this was rendered: "
           + ", ".join(sorted(live))
           + ". Their max_step is a FRONTIER, not a stopping point, and the "
             "30-37 inf coverage in particular will change as they advance. "
             "Every run's mtime and row count is recorded in the paired JSON, "
             "and --max-step pins the frontier for an exactly reproducible "
             "render." if live else "")))

    foot.append((INK2,
        "WHAT THIS REVISES AND WHAT IT LEAVES ALONE. It does NOT contradict "
        "0830-endgame-summary.md 7. That section concludes the endgame is a CUE "
        "rather than a DISPOSITION, and finding the cue effect already complete "
        "in the untrained policy makes that conclusion stronger, not weaker. "
        "What it revises is the EVIDENCE. 7.1's numbers were read at steps 8-16 "
        "and presented as though training had produced them; the step-0 column "
        "this figure adds shows it had not. 7.2 (the prompt swap on the step-35 "
        f"tft/inf adapter) and 7.3 (marker counts at that same checkpoint) are "
        f"single-checkpoint contrasts and could never have spoken to training "
        f"either way -- that is a property of their design, not a fault in "
        f"their execution. THE CONCLUSION STANDS. THE ATTRIBUTION TO TRAINING "
        f"DOES NOT."))

    if reas:
        edp = (reas["rel"].get("tft/endgame_defect_plan") or {})
        s0 = edp.get("rel_at_step0")
        sp = edp.get("rel_pooled_0_%d" % POOL_HI)
        bi = (reas["rel"].get("tft/backward_induction") or {})
        gch = reas["checks"].get("grim", {})
        tch = reas["checks"].get("tft", {})
        foot.append((ORANGE,
            "THE REASONING PANELS ARE ONE SEED AND ARE DIRECTIONAL ONLY. Every "
            "point in F and G is a single training seed at 192 reasoning "
            "blocks, so binomial noise alone is about +/-0.03 on a rate near "
            "0.15 -- comparable to several of the gaps drawn. They are crude "
            "regexes over raw chain-of-thought text and will both miss "
            "paraphrases and catch mentions that are not endgame reasoning. No "
            "between-seed error bar exists for any of them and none is drawn. "
            "Read the ORDERING and the SIGN, never the level."
            + (f"\nEven so the pattern is hard to miss: tft's "
               f"endgame_defect_plan is {s0*100:+.1f}% at step 0 against the "
               f"{sp*100:+.1f}% pooled 0-35 value the reasoning log published, "
               f"i.e. the entire published effect is present before training. "
               f"tft's backward_induction is the one marker that mostly does "
               f"arrive over training "
               f"({bi.get('rel_at_step0', 0)*100:+.1f}% at step 0 against "
               f"{bi.get('rel_pooled_0_%d' % POOL_HI, 0)*100:+.1f}% pooled). "
               f"And notices_unknown, the manipulation check, is fully present "
               f"at step 0: grim {gch.get('visible_step0', 0):.3f} -> "
               f"{gch.get('inf_step0', 0):.3f} and tft "
               f"{tch.get('visible_step0', 0):.3f} -> "
               f"{tch.get('inf_step0', 0):.3f}, against pooled "
               f"{gch.get('inf_pooled', 0):.3f} and "
               f"{tch.get('inf_pooled', 0):.3f}."
               if s0 is not None and sp else "")))

    gic_m = g("grim", "inf", "mid", "concentration")
    tic_l = g("tft", "inf", "late", "concentration")
    foot.append((INK,
        f"THE ONE GENUINELY NEW AND GENUINELY WEAK CLAIM. The concentration "
        f"index rises in the inf arms too, from a much lower start: grim/inf "
        f"{gic:.2f} -> {gic_m:.2f} by step 19, tft/inf {tic:.2f} -> "
        f"{tic_l:.2f} at n=1. If that holds it means training installs "
        f"something endgame-shaped even with NO stated horizon to key on, which "
        f"nothing in 7 predicts. IT IS THE WEAKEST CLAIM ON THIS PAGE and is "
        f"flagged rather than argued: three of the four inf cells stop at step "
        f"18-20, so the rise is measured over at most twenty gradient steps, "
        f"the deepest point rests on one seed, and the index's own "
        f"cross-counterpart caveat applies with full force to a comparison "
        f"between arms whose early-betrayal rates differ this much. It needs "
        f"the inf runs to reach the depth the base/eg runs already have."
        + (f"\nRun directories with no metrics.jsonl, skipped rather than "
           f"imputed: {', '.join(missing)}." if missing else "")))

    return title, lines, foot


# ------------------------------------------------------------------- main --

def main() -> int:
    ap = argparse.ArgumentParser(
        description=__doc__,
        formatter_class=argparse.RawDescriptionHelpFormatter)
    ap.add_argument("--runs", default=RUNS_DEFAULT,
                    help="root holding the per-cell run directories")
    ap.add_argument("--markers", default=str(
        HERE.parent / "0826_think_curves" / "reasoning_markers.json"),
        help="reasoning marker curves for panels F and G (ONE SEED)")
    ap.add_argument("--outdir", default=str(HERE))
    ap.add_argument("--max-step", type=int, default=None,
                    help="drop every logged step above this. Four inf cells "
                         "are still training, so this pins the data frontier "
                         "for an exactly reproducible render.")
    a = ap.parse_args()          # --help exits here, before anything renders

    root, outdir = Path(a.runs), Path(a.outdir)
    if not root.exists():
        print(f"[fig] missing {root}")
        return 1

    cells, missing, prov = load_runs(root, a.max_step)
    if not cells:
        print(f"[fig] no metrics.jsonl under {root}")
        return 1
    agg, seeds_of = aggregate(cells)
    reas = reasoning(Path(a.markers))
    if reas is None:
        print(f"[fig] ** {a.markers} missing: no reasoning panels **")

    # "still being written" without consulting the wall clock, so the JSON
    # stays byte-stable across a re-run: a run counts as live if its mtime is
    # within two hours of the NEWEST mtime in the wave. The frozen base/eg
    # cells sit hours behind the inf cells that are still advancing.
    newest = max(p["mtime_utc"] for p in prov.values())
    tmax = dt.datetime.strptime(newest, "%Y-%m-%dT%H:%M:%SZ")
    live = sorted(k for k, p in prov.items()
                  if (tmax - dt.datetime.strptime(
                      p["mtime_utc"], "%Y-%m-%dT%H:%M:%SZ")).total_seconds()
                  < 7200)
    now = dt.datetime.now(dt.timezone.utc)
    for k in live:
        age = (now - dt.datetime.strptime(
            prov[k]["mtime_utc"], "%Y-%m-%dT%H:%M:%SZ").replace(
                tzinfo=dt.timezone.utc)).total_seconds() / 60.0
        print(f"[fig] LIVE {k}: max_step {prov[k]['max_step']}, last written "
              f"{age:.0f} min ago -- frontier will move")

    # -------------------------------------------------------------- render --
    # PAGE TEXT IS BUILT BEFORE THE PANELS, because the bands are positioned
    # from its MEASURED height. Every block wraps to a number of lines that
    # depends on the data in it, so fixed y offsets are what let a header line
    # land on top of a band heading.
    FIG_W, FIG_H = 22.0, 31.0
    TITLE_PT, HEAD_PT, FOOT_PT = 13.5, 8.4, 8.2
    PT = 1.0 / (FIG_H * 72.0)

    def cols(pt):
        # DejaVu Sans averages ~0.555 em of advance per character; the text
        # column runs from x=0.008 to x=0.99.
        return int(0.982 * FIG_W * 72.0 / (0.555 * pt))

    title, lines, foot = page_text(agg, reas, prov, missing, live, a)
    title = wrap(title, cols(TITLE_PT))
    lines = [wrap(t, cols(HEAD_PT)) for t in lines]
    foot = [(c, wrap(t, cols(FOOT_PT))) for c, t in foot]

    title_lh, head_lh, foot_lh = (TITLE_PT * 1.4 * PT, HEAD_PT * 1.5 * PT,
                                  FOOT_PT * 1.5 * PT)
    head_h = nlines(title) * title_lh + 0.010 + sum(
        nlines(t) * head_lh + 0.0035 for t in lines)
    foot_h = sum(nlines(t) * foot_lh + 0.0055 for _, t in foot)

    fig = plt.figure(figsize=(FIG_W, FIG_H))
    fig.patch.set_facecolor(PAPER)

    BAND_HEAD, BAND_GAP = 0.020, 0.030
    page_top = 0.997 - head_h - BAND_HEAD
    page_bot = 0.010 + foot_h + 0.030
    # Bands 1 and 2 are given IDENTICAL heights: they share all three y-axes,
    # and a shared axis drawn at two different scales is not a shared axis.
    ratios = [1.0, 1.0, 0.92, 0.72]
    avail = page_top - page_bot - BAND_GAP * (len(ratios) - 1) \
        - BAND_HEAD * (len(ratios) - 1)
    if avail < 0.30:
        print(f"[fig] ** only {avail:.3f} of figure height left for "
              f"{len(ratios)} bands; page text has outgrown FIG_H={FIG_H} **")
    unit = avail / sum(ratios)
    spans, y = [], page_top
    for r in ratios:
        spans.append((y, y - unit * r))
        y = y - unit * r - BAND_GAP - BAND_HEAD

    # Band 3 needs FOUR slots: the headline is split into one panel per
    # quantity so a +414% one-seed bar cannot squash the two rate scales.
    # Band 3's left margin is wider because its row labels carry the endpoint
    # window as well as the arm.
    NCOL = [3, 3, 4, 3]
    LEFT = [0.052, 0.052, 0.112, 0.052]
    WSP = [0.30, 0.30, 0.42, 0.26]
    grids = [fig.add_gridspec(1, NCOL[i], top=t, bottom=b, wspace=WSP[i],
                              left=LEFT[i], right=0.975)
             for i, (t, b) in enumerate(spans)]

    # ---- shared y-limits, computed from the data actually drawn ----------
    ylim = {}
    for q, _ in QUANTS:
        hi = 0.0
        for (opp, arm, s), rows in cells.items():
            key = QKEY.get(q)
            v = [r[key] for r in rows.values()
                 if key and r.get(key) is not None]
            if v:
                hi = max(hi, max(v))
        for opp, _ in BANDS:
            for arm, _, _, _ in ARMS:
                for w in WNAMES:
                    m, sd, n = get(agg, opp, arm, w, q)
                    if m is not None:
                        hi = max(hi, m + (sd or 0.0))
        # The two rate panels need more headroom than the index panel: they
        # carry a four-line panel note over a series that climbs into the
        # top-left corner, and the note is where their caveats live.
        ylim[q] = (0.0, hi * (1.44 if q in QKEY else 1.20))
    # concentration is only ever formed over a window, never per step
    ylim["concentration"] = (0.0, ylim["concentration"][1])
    xmax = max(max(r) for r in cells.values())

    # ---- bands 1 and 2: one opponent each ---------------------------------
    for bi, (opp, _) in enumerate(BANDS):
        gs = grids[bi]
        L = "AB"[bi]
        ax = fig.add_subplot(gs[0, 0])
        traj_panel(ax, opp, cells, EG_KEY.split("/")[1], xmax,
                   ylim["endgame_rate"],
                   "every seed's full trajectory. shaded columns are the four\n"
                   "windows below -- a window is a claim about WHERE a number\n"
                   "was read, so it is drawn where it was read",
                   show_win_labels=(bi == 0))
        style(ax, f"{L}1  -  endgame_rate over training, per seed",
              "betrayals in the late window / exogenous window",
              xlab="training step")

        ax = fig.add_subplot(gs[0, 1])
        traj_panel(ax, opp, cells, XP_KEY.split("/")[1], xmax,
                   ylim["exploit_rate"],
                   "the SAME runs on the denominator that covers all rounds.\n"
                   "this is what training halves, in every arm")
        style(ax, f"{L}2  -  exploit_rate over training, per seed",
              "betrayals / all scored decisions", xlab="training step")

        ax = fig.add_subplot(gs[0, 2])
        window_panel(ax, opp, agg, "concentration", ylim["concentration"],
                     "index = endgame_rate / exploit_rate, formed PER SEED\n"
                     "then averaged. NOT a probability -- the two rates have\n"
                     "different denominators. read the WITHIN-ARM change.\n"
                     "dashed 1.0 = defects at the same rate in the final\n"
                     "window as it does over the whole game; below it, LESS",
                     hline=1.0)
        style(ax, f"{L}3  -  concentration index by window",
              "endgame_rate / exploit_rate  (index)",
              xlab="training-step window")

    # ---- band 3: what changed ---------------------------------------------
    gs = grids[2]
    change_rec = {}
    CNOTE = {
        "endgame_rate":
            "the horizon-visible BASELINES barely move: this is\n"
            "the defection training does NOT prune",
        "exploit_rate":
            "the same runs, all rounds. roughly HALVES in every\n"
            "arm -- this is what training does prune",
        "concentration":
            "so the index roughly doubles. training does not\n"
            "teach the endgame; it removes everything else.\n"
            "hatched = endpoint rests on ONE seed",
    }
    for qi, (q, qlab) in enumerate(QUANTS):
        ax = fig.add_subplot(gs[0, qi])
        change_panel(ax, agg, q, change_rec, show_labels=(qi == 0))
        style(ax, f"C{qi + 1}  -  {qlab}", "", note=CNOTE[q])
        ax.set_xlabel("relative change from step 0", fontsize=8.6, color=INK2)
        ax.xaxis.set_major_formatter(
            mticker.FuncFormatter(lambda v, _: f"{v * 100:+.0f}%"))

    ax = fig.add_subplot(gs[0, 3])
    trained_rec = {}
    trained_panel(ax, agg, trained_rec,
                  "the ONE strand of 7 that IS trained. small glyphs are\n"
                  "individual seeds: the claim is not only that the means\n"
                  "separate but that every seed moves the same way")
    style(ax, "D  -  endgame penalty vs baseline, vs tft",
          "train/endgame_rate", xlab="training-step window")

    # ---- band 4: the reasoning side ---------------------------------------
    marker_rec, check_rec = {}, {}
    if reas:
        gs = grids[3]
        ax = fig.add_subplot(gs[0, 0:2])
        marker_rec = marker_panel(
            ax, reas,
            "SOLID = the relative delta at STEP 0. HATCHED = the rest of the\n"
            "way to the pooled 0-35 value 0830-endgame-reasoning.md 3\n"
            "published. bar length is the published effect; the solid part is\n"
            "what the UNTRAINED policy already had")
        style(ax, "E  -  hidden horizon vs horizon-visible, reasoning markers."
                  "  ONE SEED, 192 BLOCKS PER POINT, DIRECTIONAL ONLY",
              "", xlab="relative delta, (inf - nohole) / nohole  (%)")

        ax = fig.add_subplot(gs[0, 2])
        check_rec = check_panel(
            ax, reas,
            "the MANIPULATION CHECK: does the policy notice the horizon is\n"
            "gone? reported as a LEVEL, not a relative delta -- the\n"
            "horizon-visible arms are exactly 0.000, so no ratio exists")
        style(ax, "F  -  notices_unknown  (ONE SEED)",
              "share of reasoning blocks", xlab="opponent")

    # ---- band headings, read off the finished layout ----------------------
    heads = [BANDS[0][1], BANDS[1][1],
             "THE HEADLINE  -  what training actually changed, step 0 to the "
             "deepest window each arm reaches. Both opponents together",
             "THE REASONING SIDE  -  ONE SEED, DIRECTIONAL ONLY"]
    for bi, heading in enumerate(heads):
        if bi >= len(grids) or (bi == 3 and not reas):
            continue
        top = spans[bi][0]
        fig.text(0.012, top + BAND_HEAD * 0.78, heading, fontsize=13.0,
                 color=INK, fontweight="bold", va="bottom", ha="left")
        fig.add_artist(plt.Line2D([0.012, 0.99], [top + BAND_HEAD * 0.60] * 2,
                                  color=GRID, lw=1.1))

    fig.suptitle(title, fontsize=TITLE_PT, color=INK, x=0.008, ha="left",
                 y=0.997, va="top", linespacing=1.4)
    y = 0.997 - nlines(title) * title_lh - 0.010
    for t in lines:
        fig.text(0.008, y, t, fontsize=HEAD_PT, color=INK2, ha="left",
                 va="top", linespacing=1.5)
        y -= nlines(t) * head_lh + 0.0035
    y = page_bot - 0.030
    for col, t in foot:
        fig.text(0.008, y, t, fontsize=FOOT_PT, color=col, ha="left",
                 va="top", linespacing=1.5)
        y -= nlines(t) * foot_lh + 0.0055

    png = outdir / "fig1_training_vs_cue.png"
    fig.savefig(png, dpi=150, facecolor=fig.get_facecolor())
    print(f"[fig] wrote {png}")

    # ---------------------------------------------------------------- json --
    windows_doc = {w[0]: {"lo": w[1], "hi": w[2], "why": w[4]}
                   for w in WINDOWS}
    out = {
        "figure": png.name,
        "question": "0830-endgame-summary.md 7 argues the endgame is a cue "
                    "rather than a disposition. Which of its three strands is "
                    "a TRAINING effect, and which was already true of the "
                    "untrained policy?",
        "load_bearing_premise":
            "hole_exp/train_mixed.py samples rollouts, applies the gradient at "
            "tc.optim_step(...) (L844), then logs m = {\"step\": step, ...} "
            "(L898) from step_metrics_mixed(recs, ...) where recs are the "
            "PRE-UPDATE rollouts. The row keyed step N therefore describes the "
            "policy at the START of step N, and step 0 is the UNTRAINED "
            "policy. A gap already present at step 0 was not installed by "
            "training.",
        "answer": {
            "headline": title.replace("\n", " "),
            "already_true_at_step_0": [
                "the inf endgame collapse: endgame_rate "
                f"{get(agg, 'grim', 'inf', 'step0', 'endgame_rate')[0]:.3f} "
                f"(grim) / "
                f"{get(agg, 'tft', 'inf', 'step0', 'endgame_rate')[0]:.3f} "
                f"(tft) at step 0 against "
                f"{get(agg, 'grim', 'inf', 'early', 'endgame_rate')[0]:.3f} / "
                f"{get(agg, 'tft', 'inf', 'early', 'endgame_rate')[0]:.3f} at "
                "steps 8-16, the window 7.1 published. Flat.",
                "the concentration inversion: inf sits at "
                f"{get(agg, 'grim', 'inf', 'step0', 'concentration')[0]:.2f} / "
                f"{get(agg, 'tft', 'inf', 'step0', 'concentration')[0]:.2f} at "
                "step 0 against "
                f"{get(agg, 'grim', 'base', 'step0', 'concentration')[0]:.2f} / "
                f"{get(agg, 'tft', 'base', 'step0', 'concentration')[0]:.2f} "
                "for the horizon-visible baselines.",
                "notices_unknown, the manipulation check, is fully present at "
                "step 0 against 0.000 for every horizon-visible arm.",
                "most of the 3 marker suppression, and for tft's "
                "endgame_defect_plan all of it.",
            ],
            "genuinely_trained": [
                "overall defection roughly halves in every arm (exploit_rate).",
                "final-window defection does NOT fall with it in the "
                "horizon-visible baselines, so the concentration index roughly "
                "doubles. Training prunes non-endgame defection and spares the "
                "endgame. THIS IS THE HEADLINE.",
                "the endgame penalty's suppression against tft: "
                "indistinguishable from baseline at step 0, clearly separated "
                "by steps 30-37, all three seeds moving down.",
            ],
            "weakest_claim":
                "The concentration index also rises in the inf arms from a far "
                "lower start, which would mean training installs something "
                "endgame-shaped with no stated horizon. Three of the four inf "
                "cells stop at step 18-20 and the deepest point is n=1, so "
                "this is flagged, not argued.",
            "what_this_revises":
                "It does NOT contradict 7. Finding the cue effect complete in "
                "the untrained policy strengthens 'the endgame is a cue'. What "
                "it revises is the evidence: 7.1's numbers were read at steps "
                "8-16 and presented as though training produced them, and "
                "7.2/7.3 are single-checkpoint by construction and never could "
                "have spoken to training. THE CONCLUSION STANDS; THE "
                "ATTRIBUTION TO TRAINING DOES NOT.",
        },
        "index_definition_and_caveat":
            "concentration = train/endgame_rate / train/exploit_rate, computed "
            "PER SEED over the window and only then averaged across seeds -- "
            "never a ratio of means. endgame_rate divides by the exogenous "
            "late window while exploit_rate is over all rounds, so this is an "
            "INDEX, not a probability. It inherits hole_exp/core.py L725: "
            "endgame_rate is not comparable across counterparts, because "
            "against a never-forgiving counterpart the timeline terminates "
            "after the first betrayal and an episode that never reaches the "
            "window is scored 0.0 rather than undefined. The reliable read is "
            "the WITHIN-ARM change over training; between-arm level "
            "differences are weaker.",
        "error_bar_definition":
            "BETWEEN-TRAINING-SEED SE ON THE ARM LEVEL: sd(per-seed window "
            "values, ddof=1)/sqrt(n_seeds). Null at n=1, and no bar is drawn "
            "there. Not an interval on any difference.",
        "windows": windows_doc,
        "cells": agg,
        "coverage": {
            "seeds_per_arm": seeds_of,
            "run_dirs_without_metrics_skipped": missing,
            "inf_caveat":
                "Only 2 seeds per inf cell against 3 elsewhere. No grim/inf "
                "cell reaches the 30-37 window and only tft/inf s1 does, so "
                "that cell is n=1 and carries no error bar.",
            "grim_stop_caveat":
                "The grim base/eg cells were stopped at step 34-50 (see "
                "0830-endgame-summary.md 2), so 30-37 is the deepest window "
                "matched across all base/eg seeds and is deliberately not "
                "extended even though the tft runs go further.",
            "still_being_written": live,
            "liveness_rule":
                "A run counts as live if its metrics.jsonl mtime is within 2h "
                "of the newest mtime in the wave. Wall-clock-free so this JSON "
                "stays byte-stable across a re-run.",
        },
        "provenance": {
            "runs_root": str(root),
            "run_template": RUN_TMPL,
            "metric_keys": [EG_KEY, XP_KEY],
            "dedupe": "by step, last write wins",
            "max_step_cap_applied": a.max_step,
            "runs": prov,
        },
        "training_change_step0_to_deepest": change_rec,
        "endgame_penalty_vs_baseline_tft": trained_rec,
        "reasoning_relative_deltas_ONE_SEED": marker_rec,
        "reasoning_manipulation_check_ONE_SEED": check_rec,
        "reasoning_source": {
            "file": str(Path(a.markers)),
            "pooled_window": [0, POOL_HI],
            "pooling": "unweighted mean over the checkpoints shared by the "
                       "inf and nohole cells in [0, 35]; recomputed here from "
                       "source rather than copied out of the log.",
            "caveat": "ONE SEED, 192 reasoning blocks per point. Binomial "
                      "noise alone is about +/-0.03 on a rate near 0.15. Crude "
                      "regexes over raw chain-of-thought. No between-seed "
                      "error bar exists and none is drawn. Directional only.",
            "detail": (reas or {}).get("raw", {}),
            "per_cell_step0_and_step35": (reas or {}).get("per_cell", {}),
        },
        "reasoning_step0_vs_35_ONE_SEED": (reas or {}).get("per_cell", {}),
    }
    js = outdir / "fig1_training_vs_cue.json"
    js.write_text(json.dumps(out, indent=1, sort_keys=False))
    print(f"[fig] wrote {js}")

    for opp, _ in BANDS:
        for arm, _, _, _ in ARMS:
            bits = []
            for w in WNAMES:
                m, s, n = get(agg, opp, arm, w, "concentration")
                bits.append("      --      " if m is None else
                            (f"{m:.3f}+/-{s:.3f}" if s is not None
                             else f"{m:.3f} (n=1)"))
            print(f"[fig] {opp+'/'+arm:>10} concentration  "
                  + "  ".join(f"{b:>16}" for b in bits))
    return 0


if __name__ == "__main__":
    raise SystemExit(main())
